Photos from the image-classification dataset "Pretraite" in the GitHub repository Angejules123/MULTIMODAL. Its 4 classes are: mild demented, moderate demented, non demented, very mild demented.

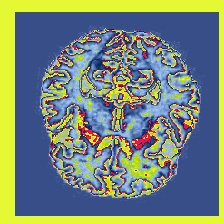
Label: very mild demented

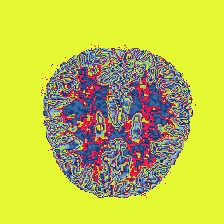
Label: non demented

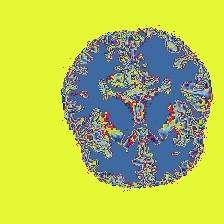
Label: non demented

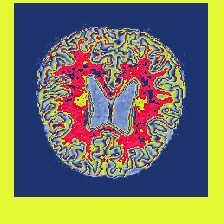
Label: very mild demented

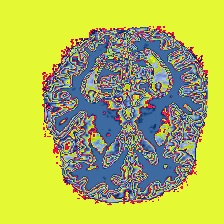
Label: mild demented

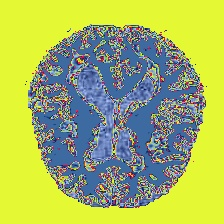
Label: mild demented
